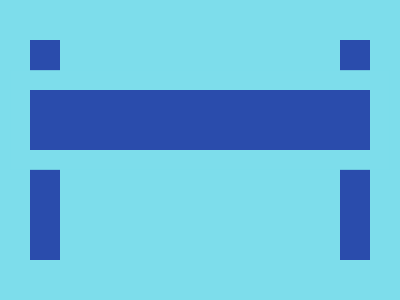

Give the HTML and CSS whose rendering is this image.

<!DOCTYPE html>
<html>

<head>
    <meta charset='utf-8'>
    <meta http-equiv='X-UA-Compatible' content='IE=edge'>
    <title>CSS Battle Daily Target Solution - December 08, 2025</title>
    <meta name='viewport' content='width=device-width, initial-scale=1'>
    <style>
        * {
            margin: 0;
            padding: 0;
        }

        body {
            min-height: 100vh;
            background: radial-gradient(#2A4CAC, #7DDDEB);
            display: grid;
            place-items: center;
        }

        .wrapper {
            height: 300px;
            width: 400px;
            background: #7DDDEB;
            position: relative;
            overflow: hidden;

            * {
                position: absolute;
            }
        }

        p {
            border-inline: 32q solid#2A4CAC;
            margin: 40px 30px;
            height: 220px;
            width: 280px;
        }

        p+p {
            border-width: 170px;
            box-shadow: 0 0 0 21q#7DDDEB;
            width: 0;
            height: 60px;
            margin: 90px 30px;
        }
    </style>
</head>

<body>
    <div class="wrapper">
        <p>
        </p>
        <p></p>
    </div>
</body>

</html>
